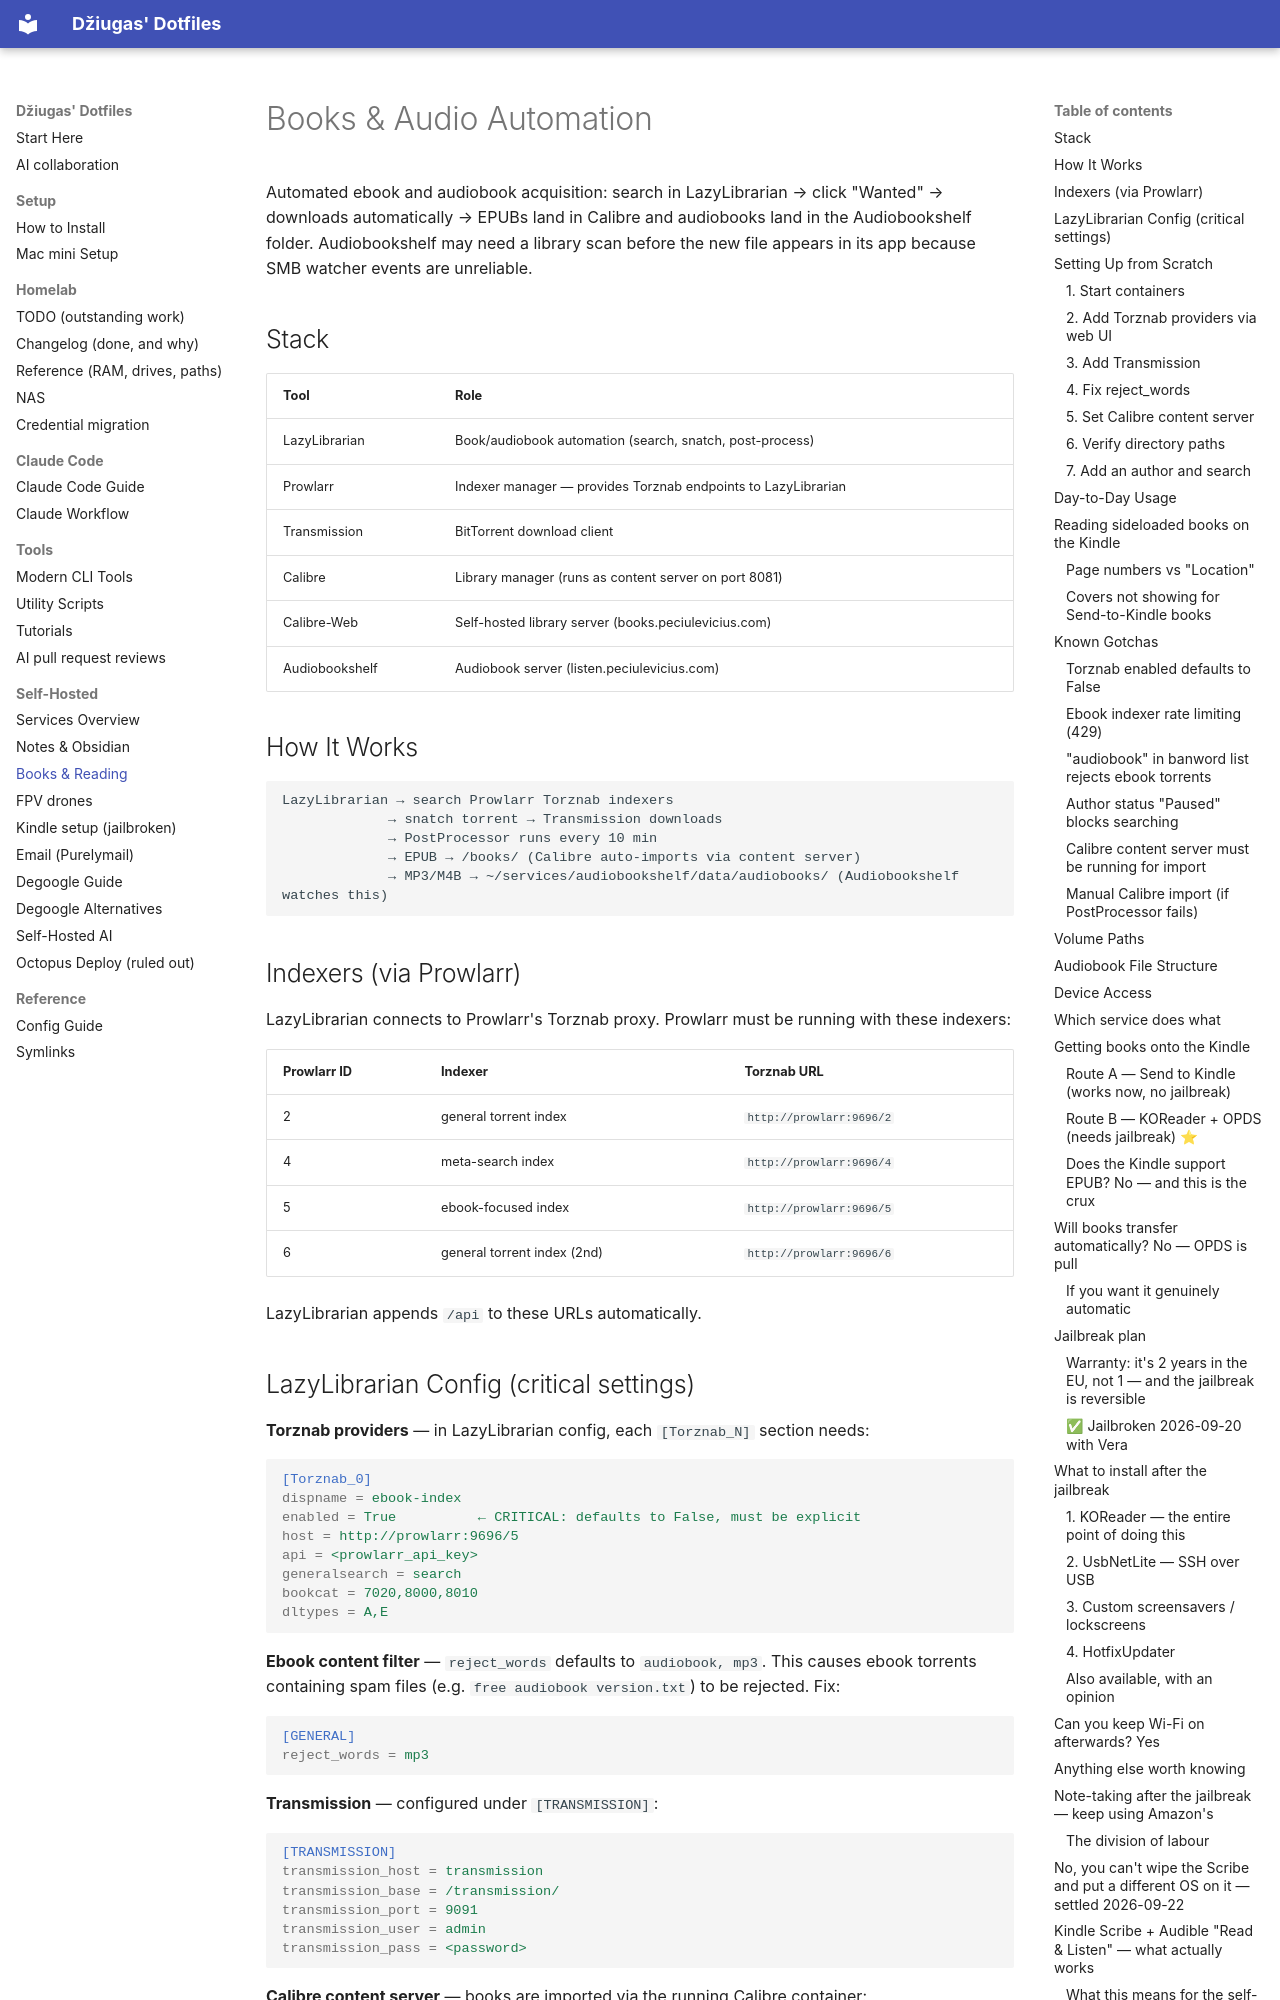

repository: peciulevicius/.dotfiles · page: guides/BOOKS/index.html · generator: mkdocs

# Books & Audio Automation

Automated ebook and audiobook acquisition: search in LazyLibrarian → click
"Wanted" → downloads automatically → EPUBs land in Calibre and audiobooks
land in the Audiobookshelf folder. Audiobookshelf may need a library scan before
the new file appears in its app because SMB watcher events are unreliable.

## Stack

| Tool | Role |
|------|------|
| LazyLibrarian | Book/audiobook automation (search, snatch, post-process) |
| Prowlarr | Indexer manager — provides Torznab endpoints to LazyLibrarian |
| Transmission | BitTorrent download client |
| Calibre | Library manager (runs as content server on port 8081) |
| Calibre-Web | Self-hosted library server (books.peciulevicius.com) |
| Audiobookshelf | Audiobook server (listen.peciulevicius.com) |

## How It Works

```
LazyLibrarian → search Prowlarr Torznab indexers
             → snatch torrent → Transmission downloads
             → PostProcessor runs every 10 min
             → EPUB → /books/ (Calibre auto-imports via content server)
             → MP3/M4B → ~/services/audiobookshelf/data/audiobooks/ (Audiobookshelf watches this)
```

## Indexers (via Prowlarr)

LazyLibrarian connects to Prowlarr's Torznab proxy. Prowlarr must be running with these indexers:

| Prowlarr ID | Indexer | Torznab URL |
|-------------|---------|-------------|
| 2 | general torrent index | `http://prowlarr:9696/2` |
| 4 | meta-search index | `http://prowlarr:9696/4` |
| 5 | ebook-focused index | `http://prowlarr:9696/5` |
| 6 | general torrent index (2nd) | `http://prowlarr:9696/6` |

LazyLibrarian appends `/api` to these URLs automatically.

## LazyLibrarian Config (critical settings)

**Torznab providers** — in LazyLibrarian config, each `[Torznab_N]` section needs:
```ini
[Torznab_0]
dispname = ebook-index
enabled = True          ← CRITICAL: defaults to False, must be explicit
host = http://prowlarr:9696/5
api = <prowlarr_api_key>
generalsearch = search
bookcat = 7020,8000,8010
dltypes = A,E
```

**Ebook content filter** — `reject_words` defaults to `audiobook, mp3`. This causes ebook torrents containing spam files (e.g. `free audiobook version.txt`) to be rejected. Fix:
```ini
[GENERAL]
reject_words = mp3
```

**Transmission** — configured under `[TRANSMISSION]`:
```ini
[TRANSMISSION]
transmission_host = transmission
transmission_base = /transmission/
transmission_port = 9091
transmission_user = admin
transmission_pass = <password>
```

**Calibre content server** — books are imported via the running Calibre container:
```ini
[CALIBRE]
calibre_use_server = True
calibre_server = http://calibre:8081
```

## Setting Up from Scratch

### 1. Start containers

```bash
cd ~/services/lazylibrarian && docker compose up -d
```

LazyLibrarian is on port 5299 (Tailscale-only: `http://100.81.171.49:5299`).

### 2. Add Torznab providers via web UI

Go to **Config → Providers → Torznab** and add each indexer:
- Display Name: `ebook-index` / Host: `http://prowlarr:9696/5` / API: `<prowlarr_api_key>`
- Display Name: `general-1` / Host: `http://prowlarr:9696/2` / API: `<prowlarr_api_key>`
- Display Name: `meta-search` / Host: `http://prowlarr:9696/4` / API: `<prowlarr_api_key>`
- Display Name: `general-2` / Host: `http://prowlarr:9696/6` / API: `<prowlarr_api_key>`

Check **Enabled** on each one. Set **Download Types** to `A,E`.

Get the Prowlarr API key from `http://100.81.171.49:9696` → Settings → General → API Key.

### 3. Add Transmission

**Config → Download → Transmission:**
- Host: `transmission`
- Port: `9091`
- Base URL: `/transmission/`
- Username/Password: from `~/services/transmission/.env`

Enable **"Use for Torrents"** checkbox.
